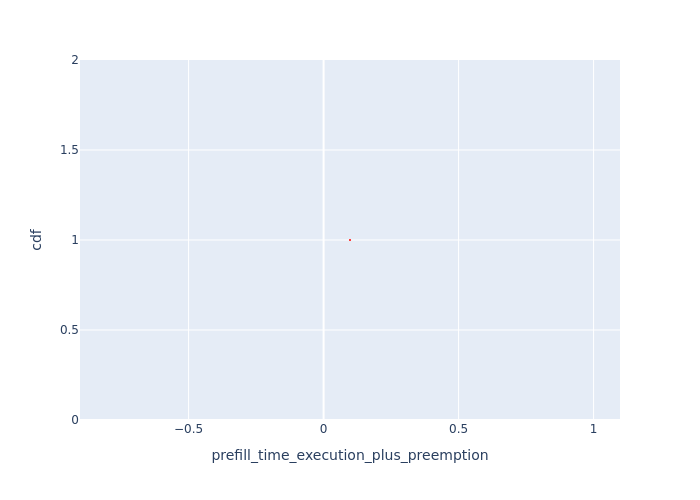

Source data for this figure (header and first rows):
, Request Id, prefill_time_execution_plus_preemption, cdf
0, 0, 0.09779, 1.0
